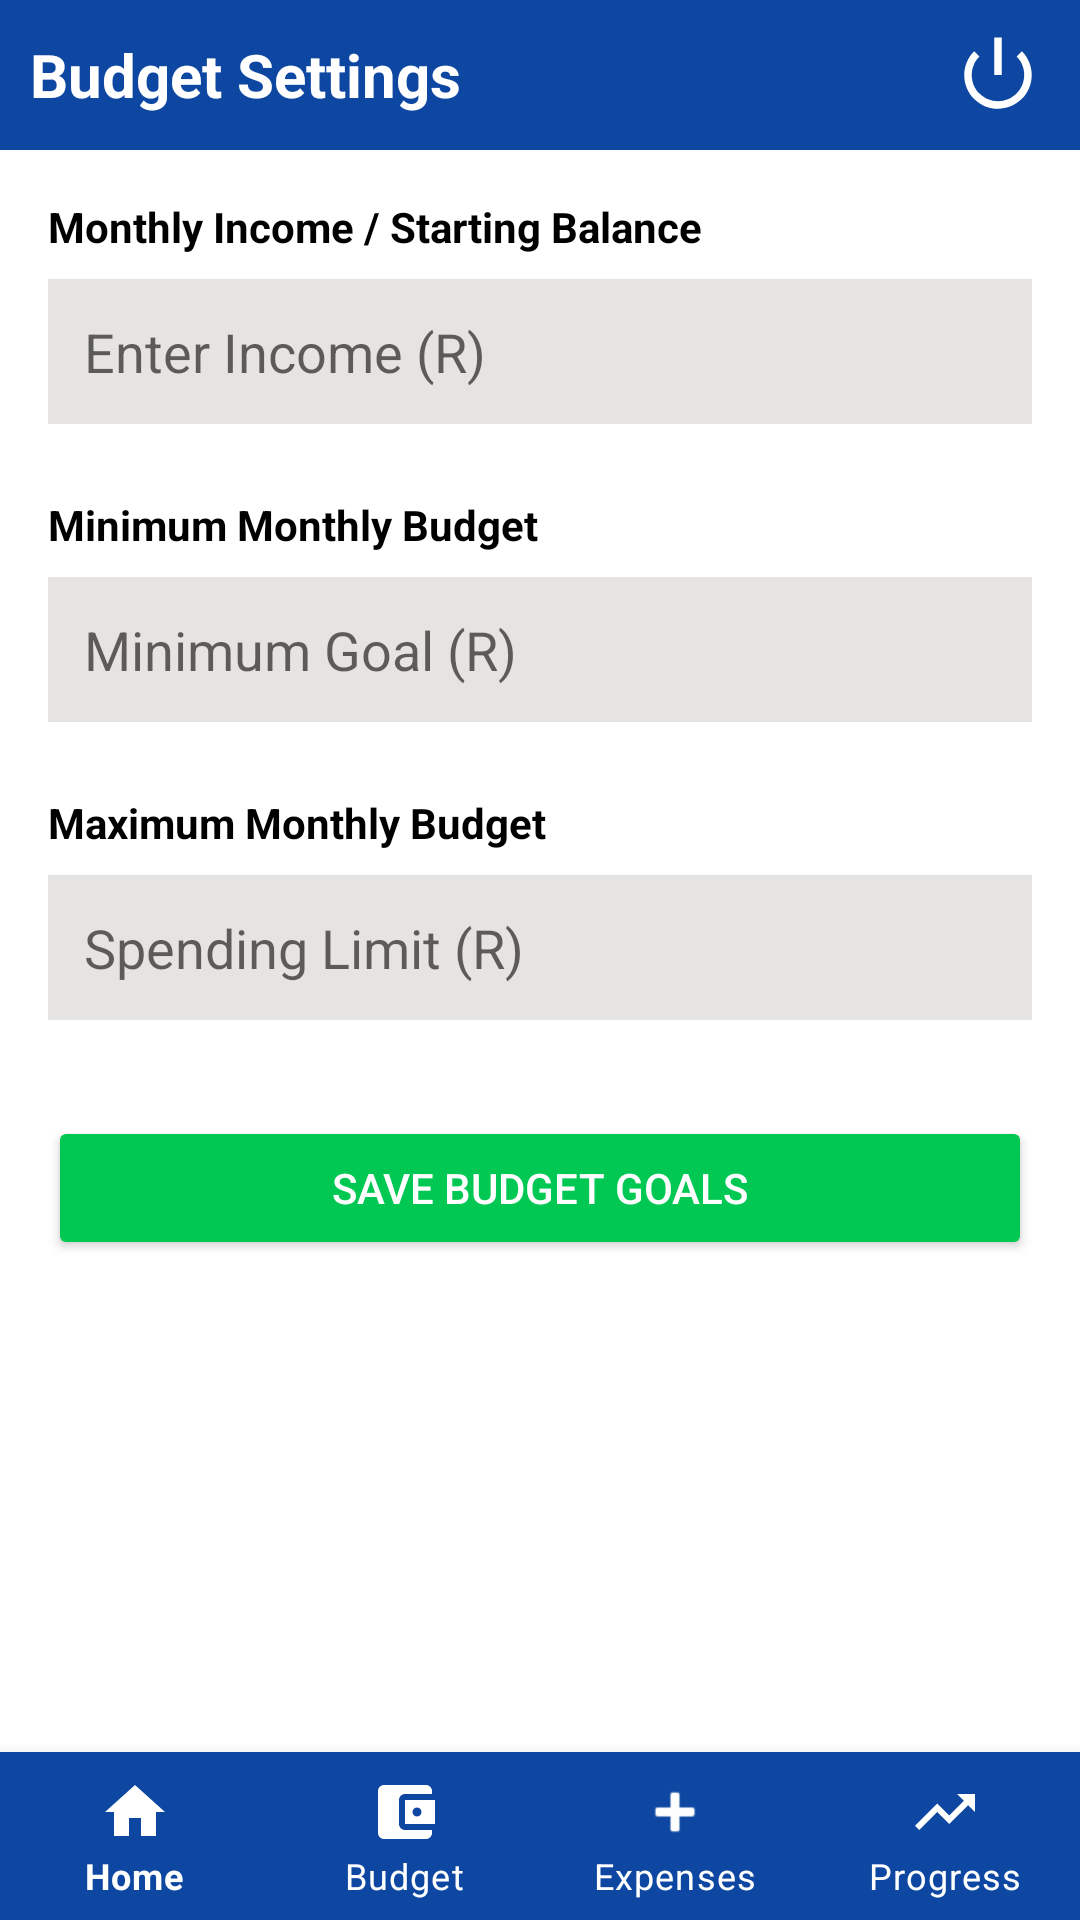

Produce the Android XML layout that renders to this screen, including the resource entries it uses.
<!-- AndroidManifest.xml: application theme Theme.Navigation -->
<!-- res/layout/activity_budget.xml -->
<?xml version="1.0" encoding="utf-8"?>
<LinearLayout xmlns:android="http://schemas.android.com/apk/res/android"
    xmlns:app="http://schemas.android.com/apk/res-auto"
    xmlns:tools="http://schemas.android.com/tools"
    android:id="@+id/main"
    android:layout_width="match_parent"
    android:layout_height="match_parent"
    android:orientation="vertical"
    android:background="@color/white"
    tools:context=".BudgetActivity">

    
    <LinearLayout
        android:layout_width="match_parent"
        android:layout_height="50dp"
        android:orientation="horizontal"
        android:background="#0D47A1"
        android:gravity="center_vertical"
        android:padding="10dp">

        
        <TextView
            android:layout_width="0dp"
            android:layout_weight="1"
            android:layout_height="wrap_content"
            android:text="@string/title_budget"
            android:textColor="@color/white"
            android:textSize="20sp"
            android:textStyle="bold" />

        
        <ImageView
            android:layout_width="35dp"
            android:layout_height="30dp"
            android:src="@android:drawable/ic_lock_power_off"
            app:tint="@color/white"
            android:onClick="login_page"
            android:contentDescription="Logout" />
    </LinearLayout>

    
    <ScrollView
        android:layout_width="match_parent"
        android:layout_height="0dp"
        android:layout_weight="1">

        
        <LinearLayout
            android:layout_width="match_parent"
            android:layout_height="wrap_content"
            android:orientation="vertical"
            android:padding="16dp">

            
            <TextView
                android:text="@string/label_monthly_income"
                android:textColor="@color/black"
                android:textStyle="bold"
                android:layout_width="wrap_content"
                android:layout_height="wrap_content"
                android:layout_marginBottom="8dp"/>
            
            <EditText
                android:id="@+id/etPocket"
                android:layout_width="match_parent"
                android:layout_height="wrap_content"
                android:hint="@string/hint_income"
                android:inputType="numberDecimal"
                android:background="#E5E4E2"
                android:padding="12dp"
                android:layout_marginBottom="24dp"
                android:autofillHints="none" />

            
            <TextView
                android:text="@string/label_min_budget"
                android:textColor="@color/black"
                android:textStyle="bold"
                android:layout_width="wrap_content"
                android:layout_height="wrap_content"
                android:layout_marginBottom="8dp"/>
            
            <EditText
                android:id="@+id/etMinBudget"
                android:layout_width="match_parent"
                android:layout_height="wrap_content"
                android:hint="@string/hint_min_goal"
                android:inputType="numberDecimal"
                android:background="#E5E4E2"
                android:padding="12dp"
                android:layout_marginBottom="24dp"
                android:autofillHints="none" />

            
            <TextView
                android:text="@string/label_max_budget"
                android:textColor="@color/black"
                android:textStyle="bold"
                android:layout_width="wrap_content"
                android:layout_height="wrap_content"
                android:layout_marginBottom="8dp"/>
            
            <EditText
                android:id="@+id/etMaxBudget"
                android:layout_width="match_parent"
                android:layout_height="wrap_content"
                android:hint="@string/hint_spending_limit"
                android:inputType="numberDecimal"
                android:background="#E5E4E2"
                android:padding="12dp"
                android:layout_marginBottom="32dp"
                android:autofillHints="none" />

            
            <Button
                android:id="@+id/btnSaveBudget"
                android:layout_width="match_parent"
                android:layout_height="wrap_content"
                android:text="@string/btn_save_budget"
                android:textColor="#FFFFFF"
                android:backgroundTint="#00C853"
                android:padding="5dp"/>

        </LinearLayout>
    </ScrollView>

    
    <com.google.android.material.bottomnavigation.BottomNavigationView
        android:id="@+id/bottom_navigation"
        android:layout_width="match_parent"
        android:layout_height="wrap_content"
        android:background="#0D47A1"
        app:menu="@menu/bottom_menu"
        app:labelVisibilityMode="labeled"
        app:itemTextColor="@color/white"
        app:itemIconTint="@color/white"/>

</LinearLayout>
<!-- resources referenced by this layout -->
<resources>
  <color name="black">#FF000000</color>
  <color name="white">#FFFFFFFF</color>
  <string name="btn_save_budget">Save Budget Goals</string>
  <string name="hint_income">Enter Income (R)</string>
  <string name="hint_min_goal">Minimum Goal (R)</string>
  <string name="hint_spending_limit">Spending Limit (R)</string>
  <string name="label_max_budget">Maximum Monthly Budget</string>
  <string name="label_min_budget">Minimum Monthly Budget</string>
  <string name="label_monthly_income">Monthly Income / Starting Balance</string>
  <string name="title_budget">Budget Settings</string>
  <style name="Theme.Navigation" parent="Theme.MaterialComponents.DayNight.NoActionBar">
          
          <item name="colorPrimary">@color/purple_500</item>
          <item name="colorPrimaryVariant">@color/purple_700</item>
          <item name="colorOnPrimary">@color/white</item>
          
          <item name="colorSecondary">@color/teal_200</item>
          <item name="colorSecondaryVariant">@color/teal_700</item>
          <item name="colorOnSecondary">@color/black</item>
          
          <item name="android:statusBarColor">@android:color/transparent</item>
          <item name="android:windowLightStatusBar" tools:targetApi="m">true</item>
      </style>
  <color name="purple_500">#FF6200EE</color>
  <color name="purple_700">#FF3700B3</color>
  <color name="teal_200">#FF03DAC5</color>
  <color name="teal_700">#FF018786</color>
</resources>
